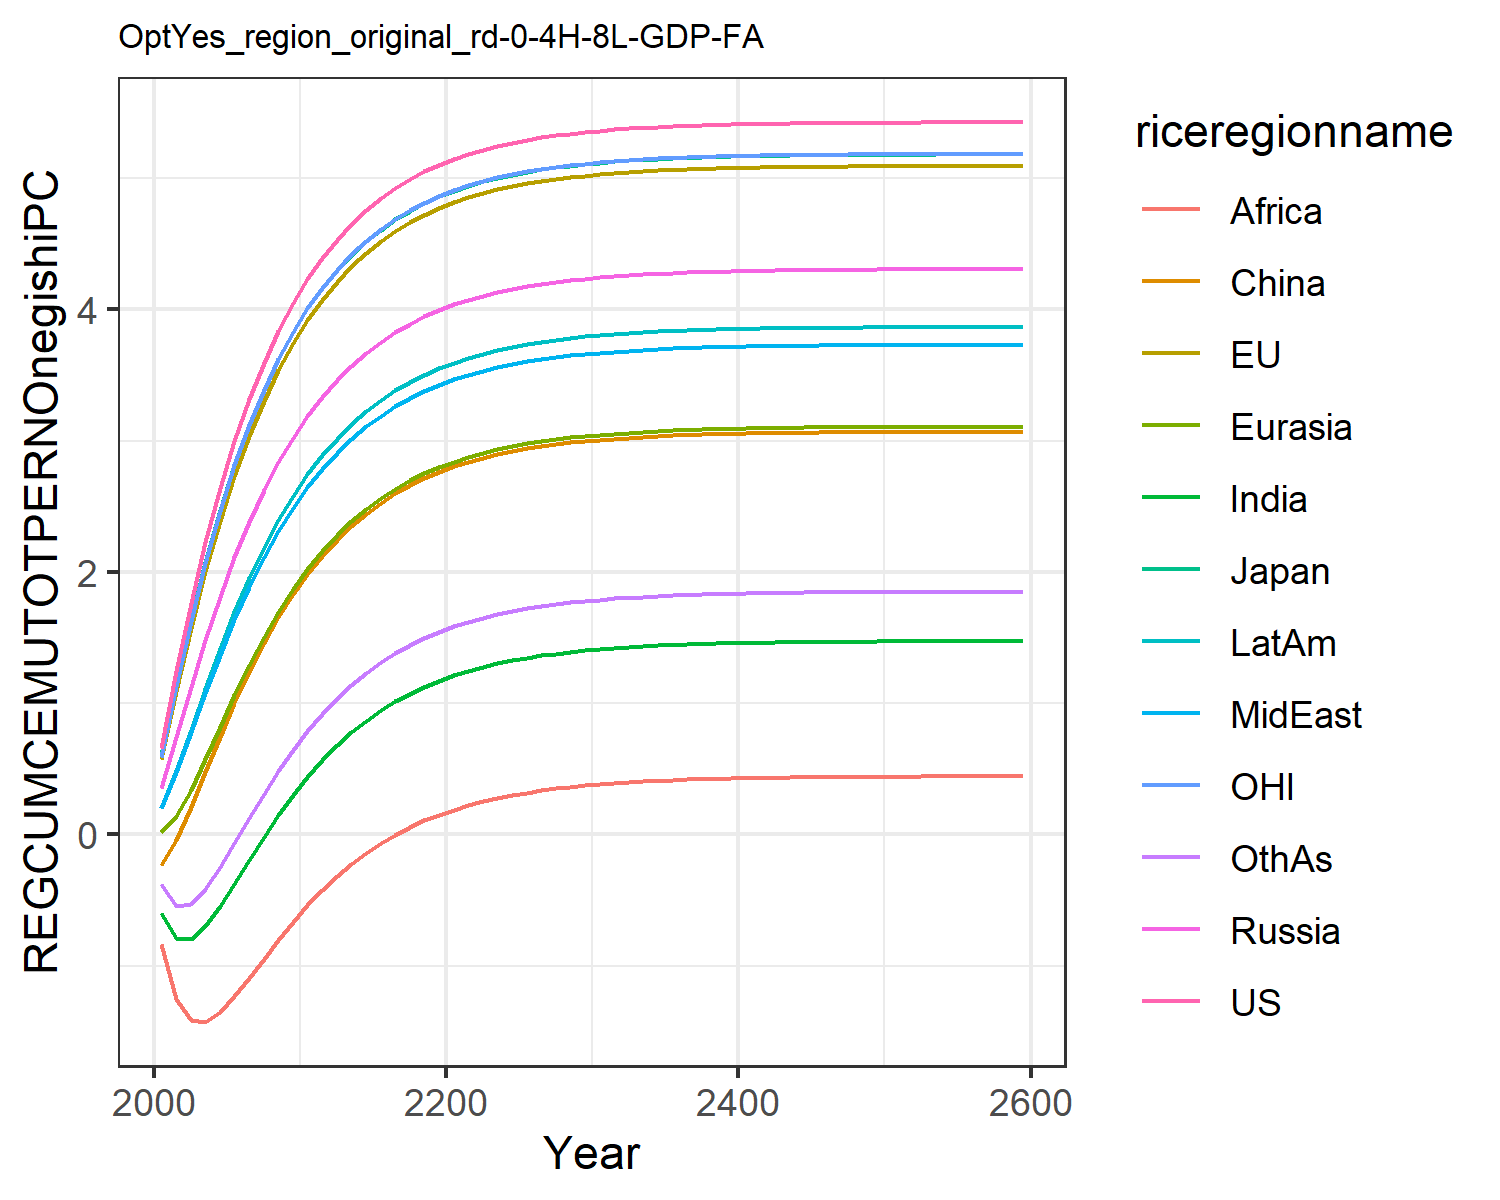

Source data for this figure (header and first rows):
0.6583893374435342, 0.5728399300295937, 0.6053208815591151, 0.35404026984591885, 0.01986863469786393, -0.23454882884601558, -0.5987629986648584, 0.19955657840633811, -0.8326618777732833, 0.20091077679967817, 0.5930951848289272, -0.37495719825277174
1.242, 1.093, 1.144, 0.7407, 0.1374, -0.0424, -0.791, 0.4744, -1.255, 0.4808, 1.134, -0.5463
1.764, 1.571, 1.636, 1.121, 0.3385, 0.2079, -0.7947, 0.7765, -1.415, 0.793, 1.627, -0.5311
2.228, 2.004, 2.079, 1.48, 0.5751, 0.4775, -0.6974, 1.079, -1.427, 1.108, 2.069, -0.4163
2.639, 2.39, 2.47, 1.81, 0.8212, 0.7458, -0.5473, 1.369, -1.352, 1.411, 2.462, -0.2506
3, 2.733, 2.815, 2.11, 1.062, 1.001, -0.3739, 1.639, -1.232, 1.693, 2.81, -0.06378
3.316, 3.036, 3.12, 2.38, 1.29, 1.239, -0.1948, 1.886, -1.092, 1.951, 3.117, 0.1266
3.593, 3.302, 3.388, 2.62, 1.501, 1.457, -0.01964, 2.109, -0.9465, 2.184, 3.386, 0.3112
3.835, 3.536, 3.622, 2.834, 1.693, 1.653, 0.1459, 2.309, -0.8035, 2.393, 3.622, 0.4845
4.046, 3.74, 3.827, 3.022, 1.866, 1.828, 0.2991, 2.487, -0.667, 2.578, 3.827, 0.6443
4.23, 3.919, 4.006, 3.187, 2.02, 1.984, 0.4388, 2.645, -0.5399, 2.743, 4.007, 0.7894
4.389, 4.074, 4.162, 3.332, 2.157, 2.122, 0.5646, 2.784, -0.4237, 2.887, 4.163, 0.9202
4.528, 4.21, 4.297, 3.46, 2.278, 2.244, 0.6773, 2.907, -0.3186, 3.014, 4.299, 1.037
4.649, 4.328, 4.415, 3.571, 2.385, 2.351, 0.7775, 3.014, -0.2246, 3.125, 4.418, 1.14
4.753, 4.43, 4.518, 3.668, 2.479, 2.444, 0.8662, 3.108, -0.1409, 3.223, 4.521, 1.231
4.844, 4.519, 4.607, 3.753, 2.561, 2.526, 0.9443, 3.19, -0.0667, 3.308, 4.61, 1.311
4.923, 4.596, 4.684, 3.827, 2.633, 2.598, 1.013, 3.262, -0.001278, 3.382, 4.687, 1.382
4.991, 4.663, 4.751, 3.891, 2.696, 2.66, 1.073, 3.324, 0.05625, 3.447, 4.754, 1.443
5.05, 4.721, 4.81, 3.947, 2.751, 2.715, 1.126, 3.379, 0.1067, 3.503, 4.812, 1.497
5.101, 4.772, 4.86, 3.995, 2.798, 2.762, 1.172, 3.426, 0.1509, 3.551, 4.863, 1.544
5.145, 4.815, 4.903, 4.037, 2.84, 2.803, 1.212, 3.467, 0.1894, 3.594, 4.906, 1.585
5.183, 4.853, 4.941, 4.073, 2.876, 2.839, 1.247, 3.502, 0.2231, 3.63, 4.944, 1.62
5.216, 4.886, 4.974, 4.105, 2.907, 2.87, 1.277, 3.533, 0.2524, 3.662, 4.977, 1.651
5.244, 4.914, 5.002, 4.132, 2.934, 2.896, 1.303, 3.56, 0.2778, 3.69, 5.005, 1.678
5.269, 4.938, 5.026, 4.156, 2.957, 2.92, 1.326, 3.583, 0.3, 3.714, 5.029, 1.701
5.29, 4.959, 5.047, 4.176, 2.978, 2.94, 1.346, 3.603, 0.3192, 3.734, 5.05, 1.722
5.309, 4.978, 5.066, 4.194, 2.995, 2.957, 1.363, 3.621, 0.3359, 3.752, 5.069, 1.739
5.325, 4.993, 5.081, 4.209, 3.011, 2.972, 1.378, 3.636, 0.3504, 3.768, 5.084, 1.754
5.339, 5.007, 5.095, 4.223, 3.024, 2.985, 1.391, 3.649, 0.363, 3.781, 5.098, 1.767
5.35, 5.019, 5.107, 4.234, 3.035, 2.997, 1.402, 3.66, 0.3739, 3.793, 5.11, 1.779
5.361, 5.029, 5.117, 4.244, 3.045, 3.006, 1.412, 3.67, 0.3833, 3.803, 5.12, 1.789
5.37, 5.038, 5.126, 4.253, 3.054, 3.015, 1.42, 3.678, 0.3915, 3.811, 5.129, 1.797
5.377, 5.045, 5.133, 4.26, 3.061, 3.022, 1.427, 3.686, 0.3986, 3.819, 5.136, 1.804
5.384, 5.052, 5.14, 4.267, 3.067, 3.028, 1.434, 3.692, 0.4047, 3.825, 5.143, 1.811
5.39, 5.057, 5.146, 4.272, 3.073, 3.034, 1.439, 3.697, 0.41, 3.831, 5.149, 1.816
5.394, 5.062, 5.151, 4.277, 3.078, 3.039, 1.444, 3.702, 0.4146, 3.836, 5.154, 1.821
5.399, 5.067, 5.155, 4.281, 3.082, 3.043, 1.448, 3.706, 0.4186, 3.84, 5.158, 1.825
5.402, 5.07, 5.158, 4.285, 3.085, 3.046, 1.451, 3.71, 0.422, 3.844, 5.161, 1.829
5.406, 5.073, 5.162, 4.288, 3.089, 3.049, 1.455, 3.713, 0.425, 3.847, 5.165, 1.832
5.408, 5.076, 5.164, 4.29, 3.091, 3.052, 1.457, 3.715, 0.4276, 3.849, 5.167, 1.835
5.411, 5.078, 5.167, 4.293, 3.093, 3.054, 1.459, 3.718, 0.4298, 3.852, 5.17, 1.837
5.413, 5.08, 5.169, 4.295, 3.095, 3.056, 1.461, 3.72, 0.4317, 3.854, 5.172, 1.839
5.414, 5.082, 5.17, 4.296, 3.097, 3.058, 1.463, 3.721, 0.4334, 3.855, 5.173, 1.84
5.416, 5.084, 5.172, 4.298, 3.099, 3.059, 1.465, 3.723, 0.4348, 3.857, 5.175, 1.842
5.417, 5.085, 5.173, 4.299, 3.1, 3.061, 1.466, 3.724, 0.436, 3.858, 5.176, 1.843
5.418, 5.086, 5.174, 4.3, 3.101, 3.062, 1.467, 3.725, 0.4371, 3.859, 5.177, 1.844
5.419, 5.087, 5.175, 4.301, 3.102, 3.063, 1.468, 3.726, 0.438, 3.86, 5.178, 1.845
5.42, 5.088, 5.176, 4.302, 3.103, 3.063, 1.469, 3.727, 0.4388, 3.861, 5.179, 1.846
5.421, 5.089, 5.177, 4.303, 3.104, 3.064, 1.469, 3.728, 0.4395, 3.862, 5.18, 1.847
5.422, 5.089, 5.178, 4.303, 3.104, 3.065, 1.47, 3.728, 0.4401, 3.862, 5.18, 1.847
5.422, 5.09, 5.178, 4.304, 3.105, 3.065, 1.47, 3.729, 0.4406, 3.863, 5.181, 1.848
5.423, 5.09, 5.179, 4.304, 3.105, 3.066, 1.471, 3.729, 0.4411, 3.863, 5.181, 1.848
5.423, 5.091, 5.179, 4.305, 3.106, 3.066, 1.471, 3.73, 0.4414, 3.864, 5.182, 1.849
5.423, 5.091, 5.179, 4.305, 3.106, 3.066, 1.472, 3.73, 0.4418, 3.864, 5.182, 1.849
5.424, 5.091, 5.18, 4.305, 3.106, 3.067, 1.472, 3.73, 0.4421, 3.864, 5.182, 1.849
5.424, 5.092, 5.18, 4.306, 3.106, 3.067, 1.472, 3.731, 0.4423, 3.865, 5.183, 1.85
5.424, 5.092, 5.18, 4.306, 3.107, 3.067, 1.472, 3.731, 0.4425, 3.865, 5.183, 1.85
5.424, 5.092, 5.18, 4.306, 3.107, 3.067, 1.473, 3.731, 0.4427, 3.865, 5.183, 1.85
5.424, 5.092, 5.18, 4.306, 3.107, 3.068, 1.473, 3.731, 0.4429, 3.865, 5.183, 1.85
5.426, 5.093, 5.181, 4.307, 3.108, 3.069, 1.474, 3.732, 0.4438, 3.866, 5.184, 1.851
